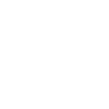
t = 0.00 s
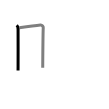
t = 1.50 s
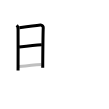
t = 3.25 s
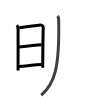
t = 4.75 s
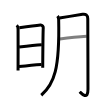
t = 6.50 s
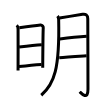
t = 8.00 s

The animated SVG that drew these frames (rendered in a browser with its animation timeline set to each time). Animation: 8 SMIL elements (animate=8); one cycle of 8.00 s.

<svg width="109px" height="109px" viewBox="0 0 px 109px" xmlns="http://www.w3.org/2000/svg" xmlns:xlink="http://www.w3.org/1999/xlink" xml:space="preserve" version="1.1"  baseProfile="full">
<path d="M16.75,25.22c0.89,0.89,1.32,2.29,1.32,3.66c0,1.11,0.07,27.44,0,37.63c-0.02,2.32-0.02,3.78-0.02,3.91" style="fill:none;stroke:black;stroke-width:3;opacity:0">
  <animate attributeType="CSS" attributeName="opacity" from="0" to="1" begin="0s" dur="1s" repeatCount="0" fill="freeze" />
</path>
<path d="M19.29,27.75c5.66-0.81,19.54-2.59,21.22-2.75c1.76-0.17,2.89,1.89,2.75,2.91c-0.23,1.7-0.45,27.34-0.52,36.6c-0.01,1.9-0.02,3.11-0.02,3.29" style="fill:none;stroke:black;stroke-width:3;opacity:0">
  <animate attributeType="CSS" attributeName="opacity" from="0" to="1" begin="1s" dur="1s" repeatCount="0" fill="freeze" />
</path>
<path d="M19.16,46.97C23.5,46.5,37,45.12,41.77,44.76" style="fill:none;stroke:black;stroke-width:3;opacity:0">
  <animate attributeType="CSS" attributeName="opacity" from="0" to="1" begin="2s" dur="1s" repeatCount="0" fill="freeze" />
</path>
<path d="M19,66.59c8.5-0.97,14.37-1.59,22.49-2.11" style="fill:none;stroke:black;stroke-width:3;opacity:0">
  <animate attributeType="CSS" attributeName="opacity" from="0" to="1" begin="3s" dur="1s" repeatCount="0" fill="freeze" />
</path>
<path d="M57.55,16c0.95,1.25,1.09,2.48,1.11,3.5c1.09,49.25-4.41,64.75-17.41,75.75" style="fill:none;stroke:black;stroke-width:3;opacity:0">
  <animate attributeType="CSS" attributeName="opacity" from="0" to="1" begin="4s" dur="1s" repeatCount="0" fill="freeze" />
</path>
<path d="M59.5,17.98c6.56-1.04,21.76-3.51,23.07-3.73c2.97-0.5,5.21,0.62,5.21,4.5c0,1.49,0.19,50.25,0.19,70.5c0,11.88-7.22,3.5-8.3,2.5" style="fill:none;stroke:black;stroke-width:3;opacity:0">
  <animate attributeType="CSS" attributeName="opacity" from="0" to="1" begin="5s" dur="1s" repeatCount="0" fill="freeze" />
</path>
<path d="M59.77,39c7.85-1,19.73-2.25,26.95-2.75" style="fill:none;stroke:black;stroke-width:3;opacity:0">
  <animate attributeType="CSS" attributeName="opacity" from="0" to="1" begin="6s" dur="1s" repeatCount="0" fill="freeze" />
</path>
<path d="M59.25,57.75c6.62-0.62,20-1.5,27.36-2" style="fill:none;stroke:black;stroke-width:3;opacity:0">
  <animate attributeType="CSS" attributeName="opacity" from="0" to="1" begin="7s" dur="1s" repeatCount="0" fill="freeze" />
</path>
</svg>
